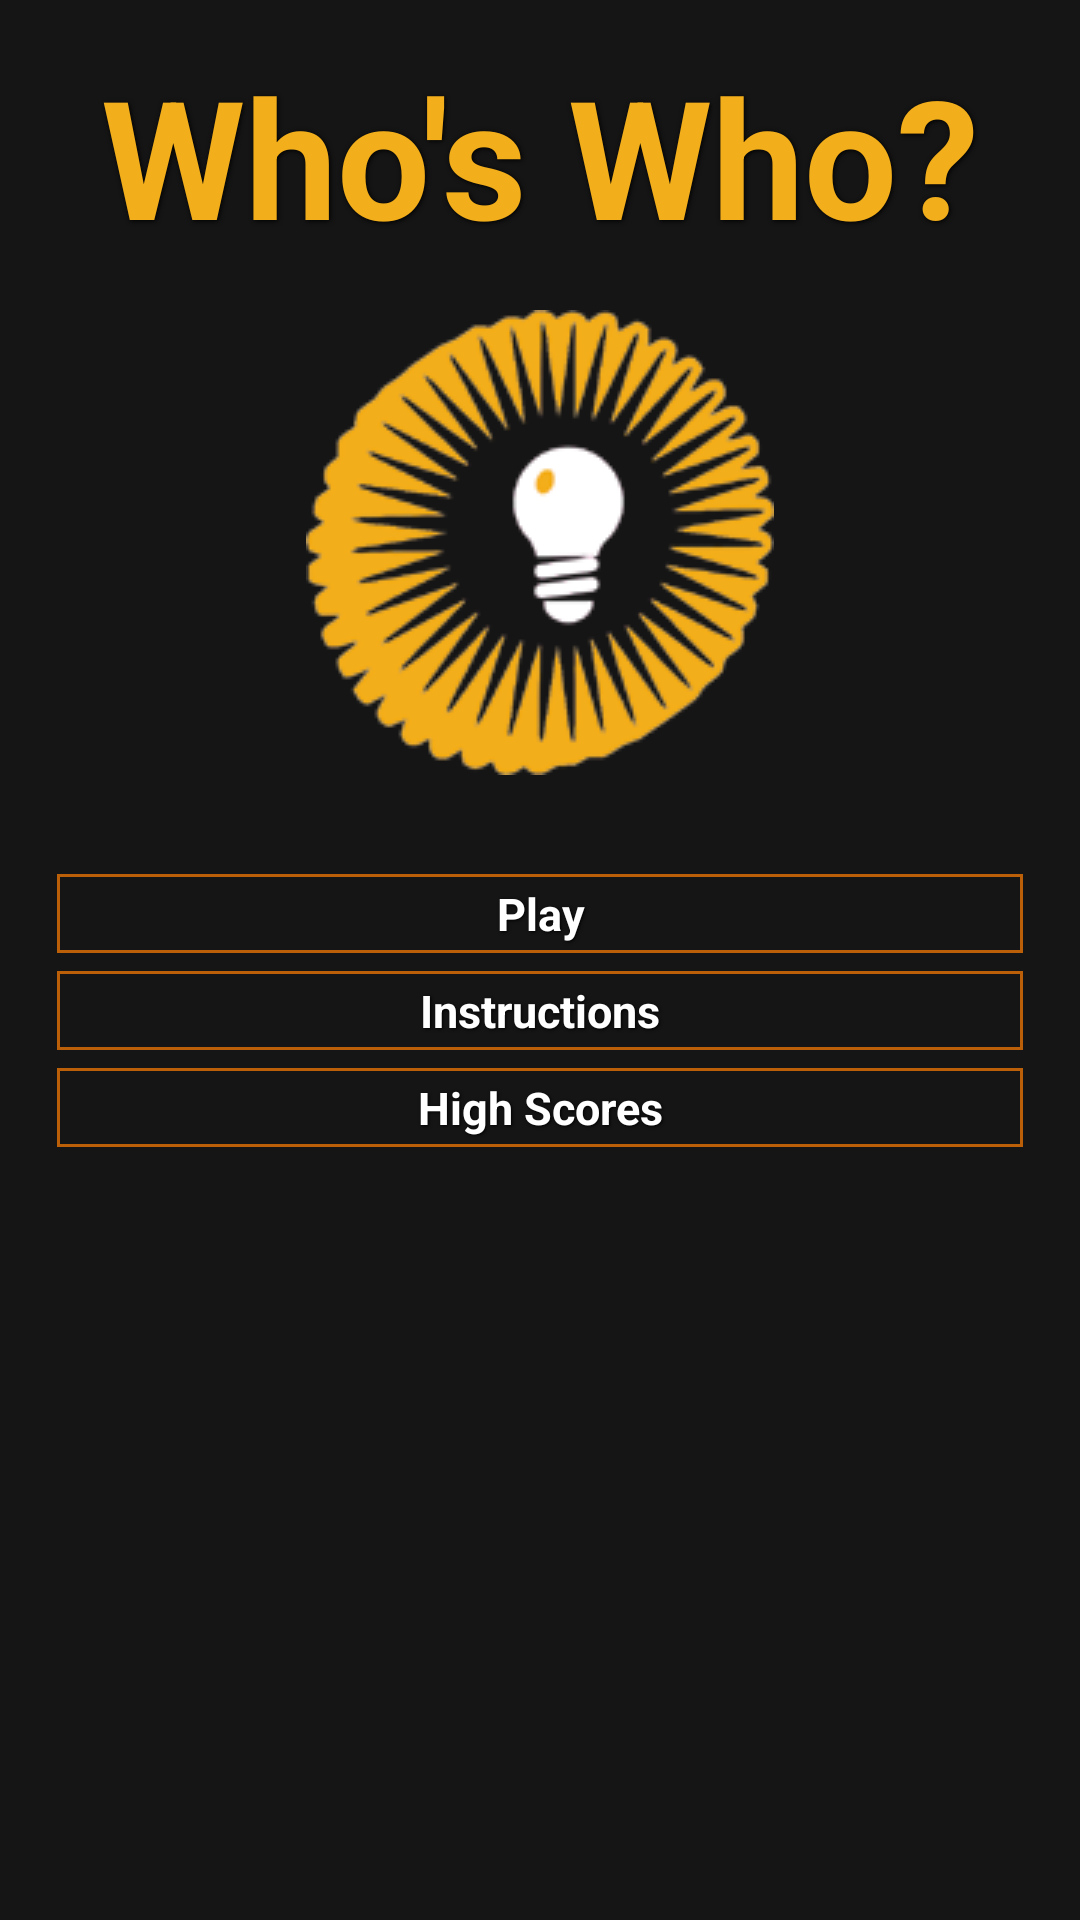

Here is an Android app screen rendered from its layout file. Give the layout XML and the strings, colors and styles it references.
<!-- AndroidManifest.xml: application theme AppTheme -->
<!-- res/layout/congratulations.xml -->
<?xml version="1.0" encoding="utf-8"?>


<LinearLayout xmlns:android="http://schemas.android.com/apk/res/android"
    android:layout_width="fill_parent"
    android:layout_height="fill_parent"
    android:orientation="vertical" 
    android:gravity="center_horizontal"
    android:background="#151515"
    android:paddingRight="16dp"
    android:paddingLeft="16dp"
    >
    
	<TextView
	    android:layout_marginTop="15dp"
	    android:id="@+id/title"
	    android:gravity="center_vertical"
	    android:text="Who's Who?"
	    android:layout_width="wrap_content"
	    android:layout_height="wrap_content"
	    android:textColor="#f3ae1b"
	    android:textSize="55dp"
	    android:textStyle="bold"
	    android:shadowColor="#000000"
	    android:shadowDx="1"
	    android:shadowDy="1"
	    android:shadowRadius="4"
	   />
<ImageView
	    android:src="@drawable/logo4"
	    android:layout_marginTop="15dp"
	    android:layout_width="wrap_content"
	    android:layout_height="wrap_content"
	    android:layout_marginBottom="30dp"
	    android:contentDescription="logo"
	    />
    <Button
        android:layout_width="fill_parent" 
        android:layout_height="wrap_content"
        android:text="Play"
        android:id="@+id/playgame"
        
        android:background="@drawable/btn_transparent"
        style="@style/ButtonText"
        android:onClick="startGame"
    />
    <Button
        android:layout_width="fill_parent" 
        android:layout_height="wrap_content"
        android:text="Instructions"
        android:id="@+id/aboutgame"
        android:layout_marginTop="15dp"
        android:background="@drawable/btn_transparent"
        style="@style/ButtonText"
        android:onClick="showAbout"
    />
    <Button
        android:layout_width="fill_parent" 
        android:layout_height="wrap_content"
        android:text="High Scores"
        android:id="@+id/highscore"
        android:layout_marginTop="15dp"
        android:background="@drawable/btn_transparent"
        style="@style/ButtonText"
        android:onClick="showHighScores"
    />
    
</LinearLayout>
<!-- resources referenced by this layout -->
<resources>
  <!-- drawable btn_transparent (drawable) -->
  <?xml version="1.0" encoding="utf-8"?>
  
  <selector xmlns:android="http://schemas.android.com/apk/res/android">
      <item android:state_pressed="true" >
          <shape>
              <solid
                  android:color="#f3ae1b" />
              <stroke
                  android:width="1dp"
                  android:color="#bb6008" />
              <padding
                  android:left="3dp"
                  android:top="3dp"
                  android:right="3dp"
                  android:bottom="3dp" />
          </shape>
      </item>
      <item>
          <shape>
              <gradient
                  android:startColor="#0000"
                  android:endColor="#0000"
                  android:angle="270" />
              <stroke
                  android:width="1dp"
                  android:color="#bb6008" />
  
              <padding
                  android:left="3dp"
                  android:top="3dp"
                  android:right="3dp"
                  android:bottom="3dp" />
          </shape>
      </item>
  </selector>
  <!-- drawable logo4: png bitmap (drawable, 45861 bytes) -->
  <style name="ButtonText">
  	    <item name="android:layout_width">fill_parent</item>
  	    <item name="android:layout_height">wrap_content</item>
  	    <item name="android:textColor">#ffffff</item>
  	    <item name="android:gravity">center</item>
  	    <item name="android:layout_margin">3dp</item>
  	    <item name="android:textSize">15dp</item>
  	    <item name="android:textStyle">bold</item>
  	    <item name="android:shadowColor">#000000</item>
  	    <item name="android:shadowDx">1</item>
  	    <item name="android:shadowDy">1</item>
  	    <item name="android:shadowRadius">2</item>
  	</style>
  <style name="AppTheme" parent="android:Theme.Light" />
</resources>
